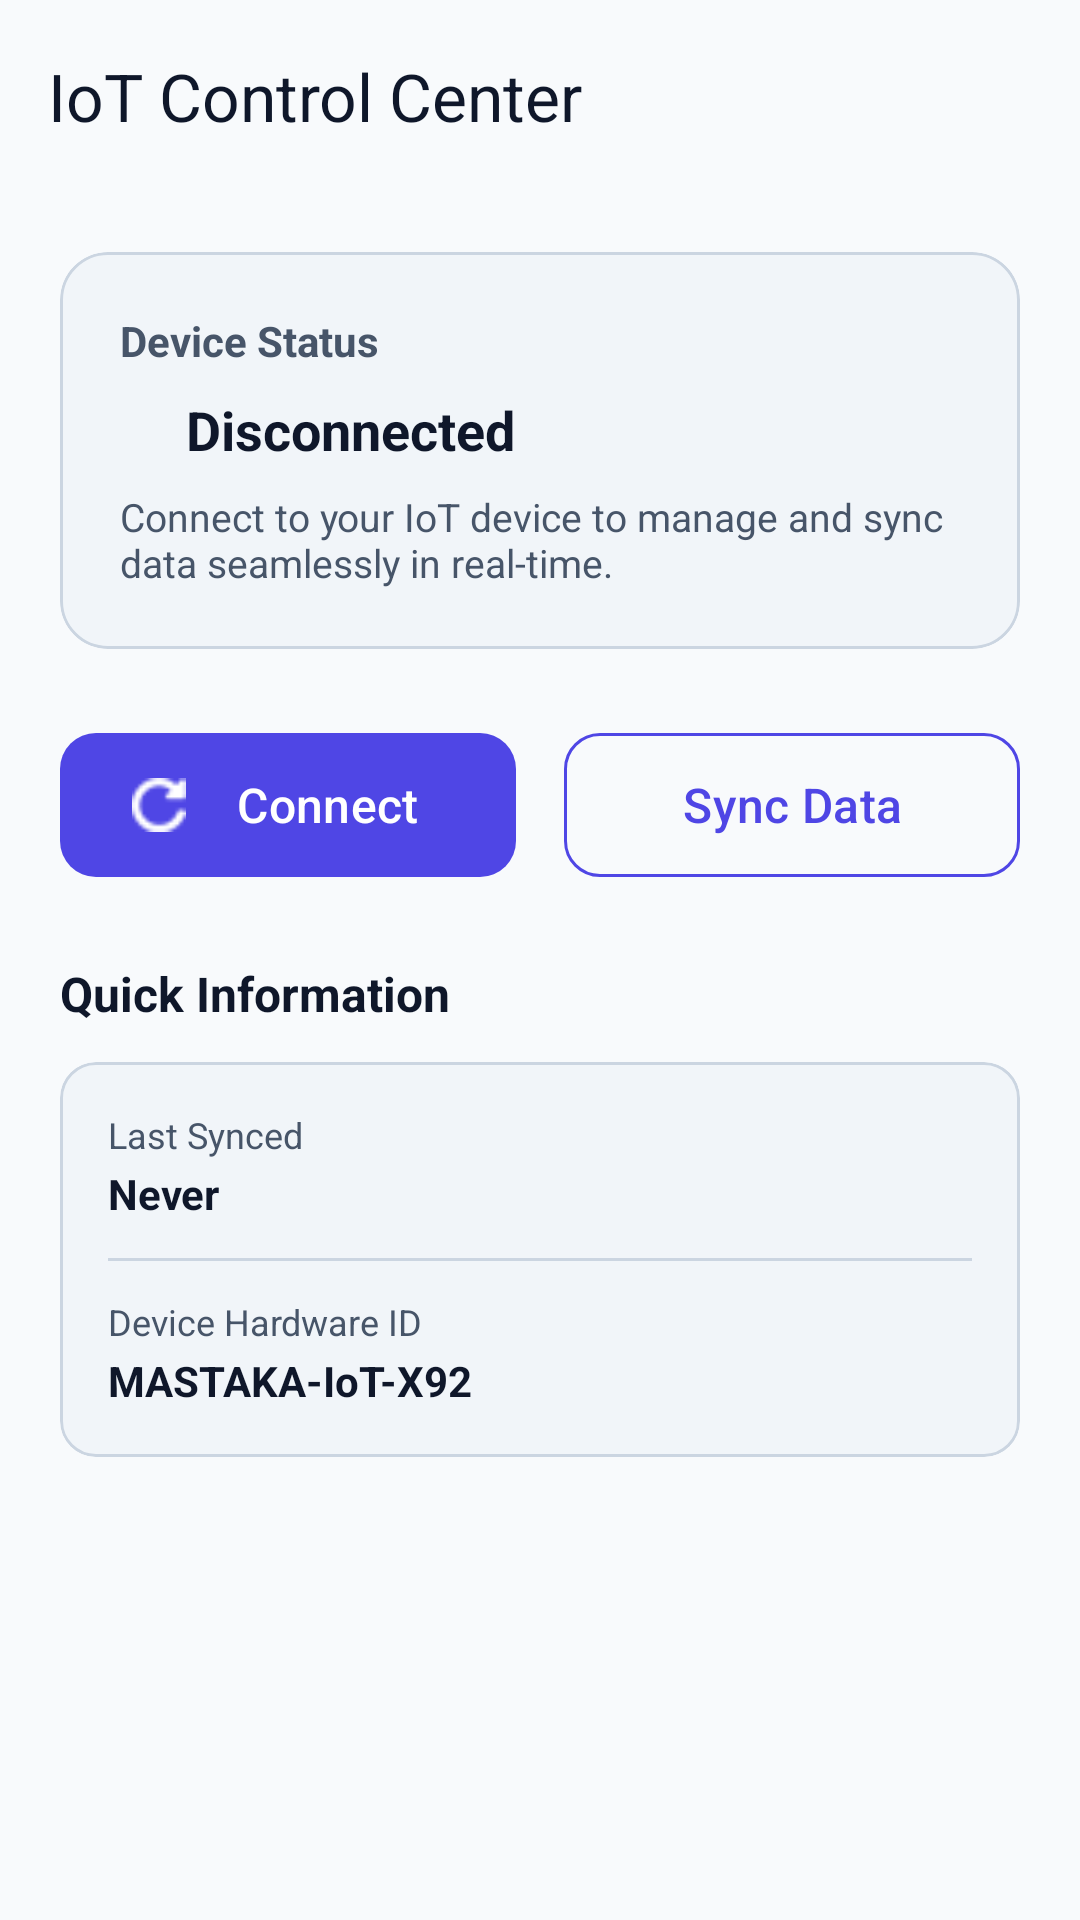

This screen was rendered from an Android layout file. Write that file and the resources it references.
<!-- AndroidManifest.xml: activity theme Theme.Mastaka -->
<!-- res/layout/activity_iot.xml -->
<androidx.coordinatorlayout.widget.CoordinatorLayout xmlns:android="http://schemas.android.com/apk/res/android"
    xmlns:app="http://schemas.android.com/apk/res-auto"
    xmlns:tools="http://schemas.android.com/tools"
    android:layout_width="match_parent"
    android:layout_height="match_parent"
    android:fitsSystemWindows="true"
    android:background="?attr/colorSurface"
    tools:context=".activities.IotActivity">

    
    <com.google.android.material.appbar.AppBarLayout
        android:layout_width="match_parent"
        android:layout_height="wrap_content"
        android:background="?attr/colorSurface">

        <com.google.android.material.appbar.MaterialToolbar
            android:id="@+id/iotToolbar"
            android:layout_width="match_parent"
            android:layout_height="?attr/actionBarSize"
            android:background="?attr/colorSurface"
            app:title="IoT Control Center"
            app:titleTextColor="?attr/colorOnSurface" />

    </com.google.android.material.appbar.AppBarLayout>

    
    <androidx.core.widget.NestedScrollView
        android:layout_width="match_parent"
        android:layout_height="match_parent"
        app:layout_behavior="@string/appbar_scrolling_view_behavior">

        <LinearLayout
            android:layout_width="match_parent"
            android:layout_height="wrap_content"
            android:orientation="vertical"
            android:padding="20dp">

            
            <com.google.android.material.card.MaterialCardView
                android:layout_width="match_parent"
                android:layout_height="wrap_content"
                android:layout_marginBottom="24dp"
                app:cardBackgroundColor="?attr/colorSurfaceVariant"
                app:cardCornerRadius="16dp"
                app:cardElevation="0dp"
                app:strokeColor="?attr/colorOutline"
                app:strokeWidth="1dp">

                <LinearLayout
                    android:layout_width="match_parent"
                    android:layout_height="wrap_content"
                    android:orientation="vertical"
                    android:padding="20dp">

                    <TextView
                        android:layout_width="wrap_content"
                        android:layout_height="wrap_content"
                        android:text="Device Status"
                        android:textColor="?attr/colorOnSurfaceVariant"
                        android:textSize="14sp"
                        android:textStyle="bold" />

                    <LinearLayout
                        android:layout_width="match_parent"
                        android:layout_height="wrap_content"
                        android:layout_marginTop="8dp"
                        android:gravity="center_vertical"
                        android:orientation="horizontal">

                        
                        <View
                            android:id="@+id/viewStatusIndicator"
                            android:layout_width="12dp"
                            android:layout_height="12dp"/>

                        <TextView
                            android:id="@+id/tvConnectionStatus"
                            android:layout_width="wrap_content"
                            android:layout_height="wrap_content"
                            android:layout_marginStart="10dp"
                            android:text="Disconnected"
                            android:textColor="?attr/colorOnSurface"
                            android:textSize="18sp"
                            android:textStyle="bold" />
                    </LinearLayout>

                    <TextView
                        android:layout_width="wrap_content"
                        android:layout_height="wrap_content"
                        android:layout_marginTop="8dp"
                        android:text="Connect to your IoT device to manage and sync data seamlessly in real-time."
                        android:textColor="?attr/colorOnSurfaceVariant"
                        android:textSize="13sp" />
                </LinearLayout>
            </com.google.android.material.card.MaterialCardView>

            
            <LinearLayout
                android:layout_width="match_parent"
                android:layout_height="wrap_content"
                android:layout_marginBottom="24dp"
                android:orientation="horizontal"
                android:weightSum="2">

                
                <com.google.android.material.button.MaterialButton
                    android:id="@+id/btnConnect"
                    style="@style/Widget.Material3.Button"
                    android:layout_width="0dp"
                    android:layout_height="56dp"
                    android:layout_marginEnd="8dp"
                    android:layout_weight="1"
                    android:text="Connect"
                    android:textAllCaps="false"
                    android:textSize="16sp"
                    app:cornerRadius="12dp"
                    app:icon="@drawable/ic_refresh" />

                
                <com.google.android.material.button.MaterialButton
                    android:id="@+id/btnSync"
                    style="@style/Widget.Material3.Button.OutlinedButton"
                    android:layout_width="0dp"
                    android:layout_height="56dp"
                    android:layout_marginStart="8dp"
                    android:layout_weight="1"
                    android:text="Sync Data"
                    android:textAllCaps="false"
                    android:textSize="16sp"
                    app:cornerRadius="12dp"
                    app:strokeColor="?attr/colorPrimary" />
            </LinearLayout>

            
            <TextView
                android:layout_width="wrap_content"
                android:layout_height="wrap_content"
                android:layout_marginBottom="12dp"
                android:text="Quick Information"
                android:textColor="?attr/colorOnSurface"
                android:textSize="16sp"
                android:textStyle="bold" />

            <com.google.android.material.card.MaterialCardView
                android:layout_width="match_parent"
                android:layout_height="wrap_content"
                app:cardBackgroundColor="?attr/colorSurfaceVariant"
                app:cardCornerRadius="12dp"
                app:cardElevation="0dp"
                app:strokeColor="?attr/colorOutline"
                app:strokeWidth="1dp">

                <LinearLayout
                    android:layout_width="match_parent"
                    android:layout_height="wrap_content"
                    android:orientation="vertical"
                    android:padding="16dp">

                    <TextView
                        android:layout_width="wrap_content"
                        android:layout_height="wrap_content"
                        android:text="Last Synced"
                        android:textColor="?attr/colorOnSurfaceVariant"
                        android:textSize="12sp" />

                    <TextView
                        android:id="@+id/tvLastSyncTime"
                        android:layout_width="wrap_content"
                        android:layout_height="wrap_content"
                        android:layout_marginTop="2dp"
                        android:text="Never"
                        android:textColor="?attr/colorOnSurface"
                        android:textSize="14sp"
                        android:textStyle="bold" />

                    <View
                        android:layout_width="match_parent"
                        android:layout_height="1dp"
                        android:layout_marginTop="12dp"
                        android:layout_marginBottom="12dp"
                        android:background="?attr/colorOutline" />

                    <TextView
                        android:layout_width="wrap_content"
                        android:layout_height="wrap_content"
                        android:text="Device Hardware ID"
                        android:textColor="?attr/colorOnSurfaceVariant"
                        android:textSize="12sp" />

                    <TextView
                        android:id="@+id/tvDeviceId"
                        android:layout_width="wrap_content"
                        android:layout_height="wrap_content"
                        android:layout_marginTop="2dp"
                        android:text="MASTAKA-IoT-X92"
                        android:textColor="?attr/colorOnSurface"
                        android:textSize="14sp"
                        android:textStyle="bold" />
                </LinearLayout>
            </com.google.android.material.card.MaterialCardView>

        </LinearLayout>
    </androidx.core.widget.NestedScrollView>

</androidx.coordinatorlayout.widget.CoordinatorLayout>
<!-- resources referenced by this layout -->
<resources>
  <!-- drawable ic_refresh: png bitmap (drawable, 2218 bytes) -->
  <style name="Theme.Mastaka" parent="Base.Theme.Mastaka" />
  <style name="Base.Theme.Mastaka" parent="Theme.Material3.DayNight.NoActionBar">
          <item name="colorPrimary">@color/primary</item>
          <item name="colorOnPrimary">@color/onPrimary</item>
          <item name="colorPrimaryContainer">@color/primaryContainer</item>
          <item name="colorOnPrimaryContainer">@color/onPrimaryContainer</item>
          <item name="colorSecondary">@color/secondary</item>
          <item name="colorOnSecondary">@color/onSecondary</item>
          <item name="colorSecondaryContainer">@color/secondaryContainer</item>
          <item name="colorOnSecondaryContainer">@color/onSecondaryContainer</item>
          <item name="colorSurface">@color/surface</item>
          <item name="colorOnSurface">@color/onSurface</item>
          <item name="colorSurfaceVariant">@color/surfaceVariant</item>
          <item name="colorOnSurfaceVariant">@color/onSurfaceVariant</item>
          <item name="colorOutline">@color/outline</item>
          <item name="colorError">@color/error</item>
          <item name="colorOnError">@color/onError</item>
          <item name="android:windowBackground">@color/surface</item>
          
          
          <item name="shapeAppearanceMediumComponent">@style/ShapeAppearance.Mastaka.Medium</item>
          <item name="shapeAppearanceLargeComponent">@style/ShapeAppearance.Mastaka.Large</item>
      </style>
  <color name="primary">#4F46E5</color>
  <color name="onPrimary">#FFFFFF</color>
  <color name="primaryContainer">#EEF2FF</color>
  <color name="onPrimaryContainer">#1E1B4B</color>
  <color name="secondary">#0EA5E9</color>
  <color name="onSecondary">#FFFFFF</color>
  <color name="secondaryContainer">#E0F2FE</color>
  <color name="onSecondaryContainer">#0369A1</color>
  <color name="surface">#F8FAFC</color>
  <color name="onSurface">#0F172A</color>
  <color name="surfaceVariant">#F1F5F9</color>
  <color name="onSurfaceVariant">#475569</color>
  <color name="outline">#CBD5E1</color>
  <color name="error">#EF4444</color>
  <color name="onError">#FFFFFF</color>
  <style name="ShapeAppearance.Mastaka.Medium" parent="ShapeAppearance.Material3.MediumComponent">
          <item name="cornerFamily">rounded</item>
          <item name="cornerSize">12dp</item>
      </style>
  <style name="ShapeAppearance.Mastaka.Large" parent="ShapeAppearance.Material3.LargeComponent">
          <item name="cornerFamily">rounded</item>
          <item name="cornerSize">16dp</item>
      </style>
</resources>
